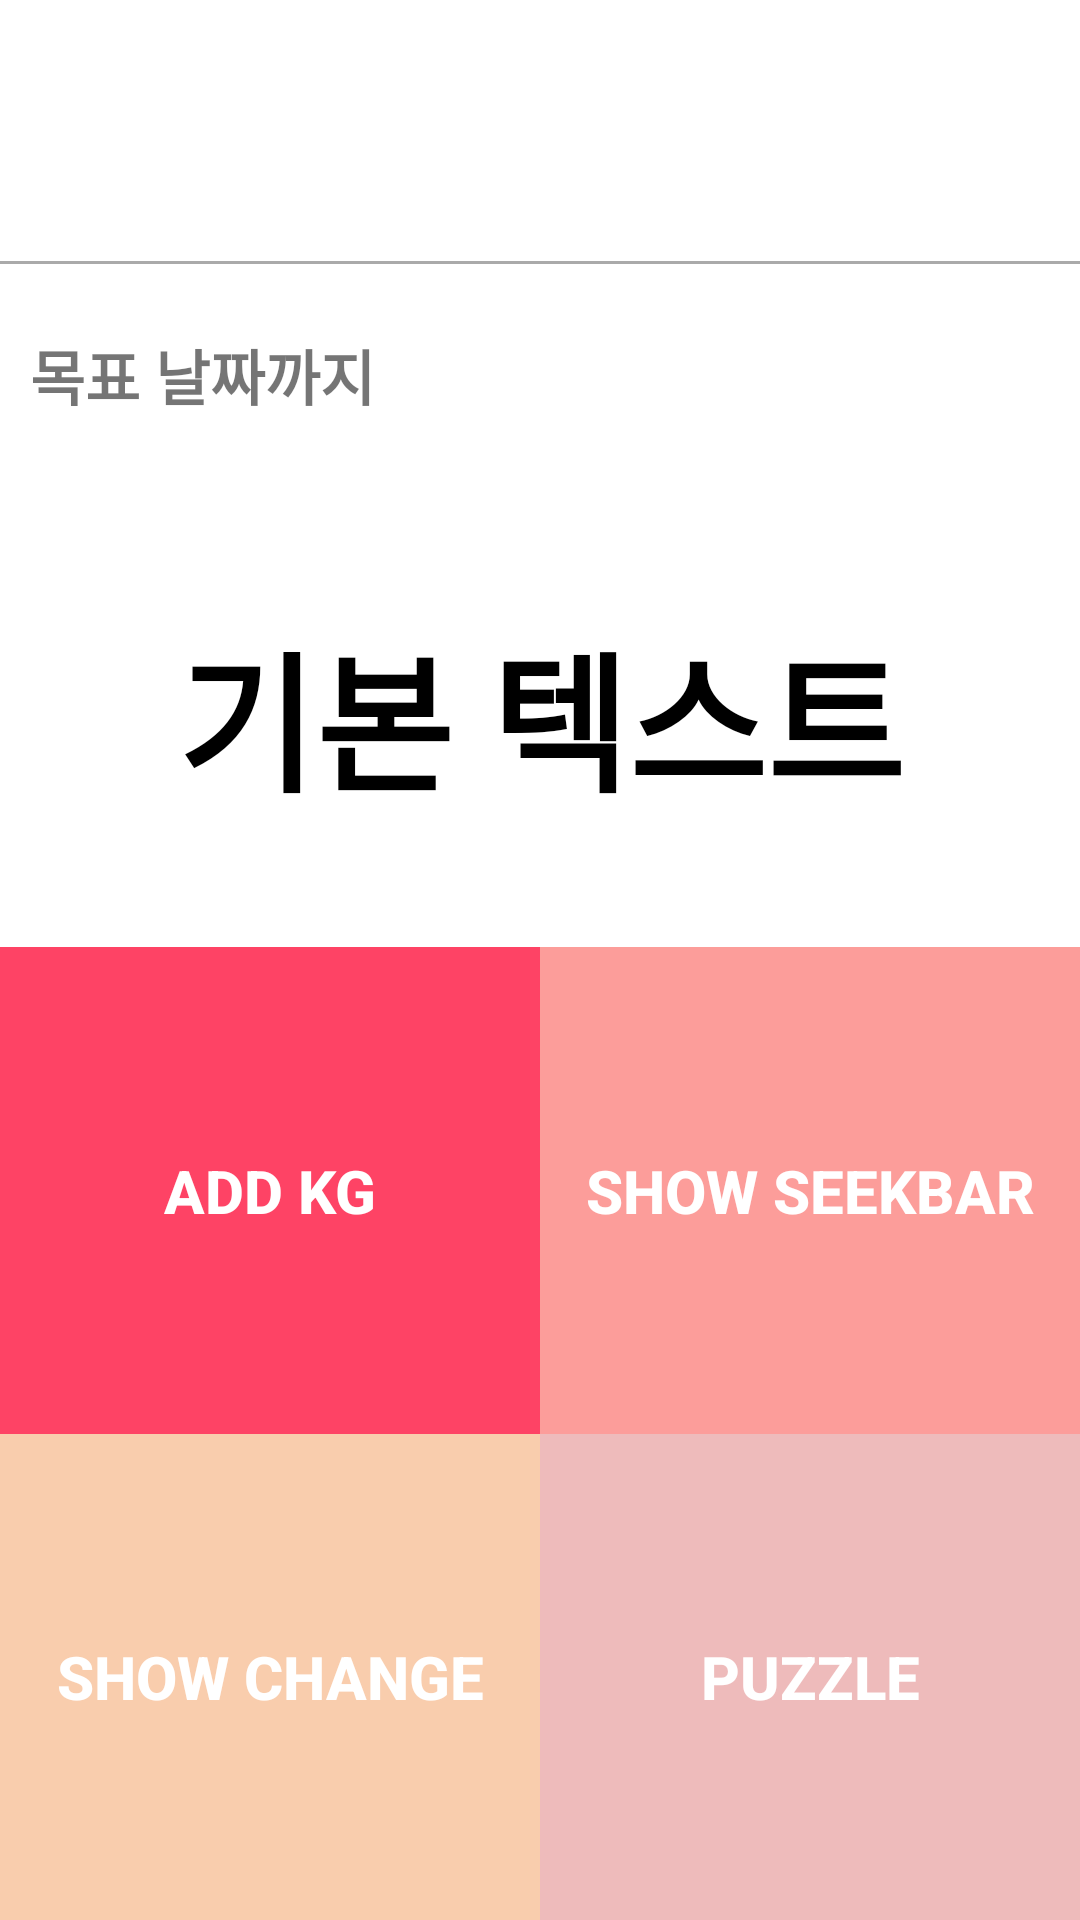

Produce the Android XML layout that renders to this screen, including the resource entries it uses.
<!-- AndroidManifest.xml: application theme AppTheme -->
<!-- res/layout/activity_main.xml -->
<?xml version="1.0" encoding="utf-8"?>
<LinearLayout xmlns:android="http://schemas.android.com/apk/res/android"
    android:orientation="vertical" android:layout_width="match_parent"
    android:layout_height="match_parent"
    android:background="#FFFFFF">
    <LinearLayout
        android:layout_width="match_parent"
        android:layout_height="0dp"
        android:layout_weight="2"
        android:orientation="vertical">
        <TextView
            android:id="@+id/welcomeUserTv"
            android:layout_margin="20dp"
            android:layout_weight="1"
            android:textStyle="bold"
            android:textSize="17dp"
            android:gravity="center"
            android:layout_width="match_parent"
            android:layout_height="wrap_content" />
        <View
            android:layout_width="match_parent"
            android:layout_height="1dp"
            android:background="@android:color/darker_gray"/>
        
        <LinearLayout
            android:layout_width="match_parent"
            android:layout_height="wrap_content"
            android:orientation="horizontal"
            android:layout_weight="1"
            android:layout_margin="10dp">
            <TextView
                android:gravity="center_vertical"
                android:text="목표 날짜까지"
                android:textStyle="bold"
                android:textSize="20dp"
                android:layout_width="wrap_content"
                android:layout_height="match_parent" />
            <TextView
                android:gravity="center_vertical"
                android:id="@+id/DdayTv"
                android:textStyle="bold"
                android:textSize="20dp"
                android:textAlignment="center"
                android:textColor="@android:color/holo_red_light"
                android:layout_width="match_parent"
                android:layout_height="match_parent" />
        </LinearLayout>
    </LinearLayout>


    <TextView
        android:textColor="#000000"
        android:id="@+id/cntView"
        android:text="기본 텍스트"
        android:textSize="50dp"
        android:textStyle="bold"
        android:gravity="center"
        android:layout_width="match_parent"
        android:layout_height="wrap_content"
        android:layout_weight="1"/>
    
    <LinearLayout
        android:layout_width="match_parent"
        android:layout_height="0dp"
        android:layout_weight="4"
        android:orientation="vertical">

        <LinearLayout
            android:layout_width="match_parent"
            android:layout_height="match_parent"
            android:layout_weight="1"
            android:orientation="horizontal">

            <Button
                android:id="@+id/goto_add_kg"
                android:layout_width="match_parent"
                android:layout_height="match_parent"
                android:layout_weight="1"
                android:background="#fe4365"
                android:text="Add KG"
                android:textColor="@android:color/white"
                android:textSize="20dp"
                android:textStyle="bold" />

            <Button
                android:id="@+id/goto_show_seekbar"
                android:layout_width="match_parent"
                android:layout_height="match_parent"
                android:layout_weight="1"
                android:background="#fc9d9a"
                android:text="Show Seekbar"
                android:textColor="@android:color/white"
                android:textSize="20dp"
                android:textStyle="bold" />
        </LinearLayout>

        <LinearLayout
            android:layout_width="match_parent"
            android:layout_weight="1"
            android:layout_height="match_parent"
            android:orientation="horizontal">
            <Button
                android:id="@+id/goto_show_change"
                android:layout_width="match_parent"
                android:layout_height="match_parent"
                android:background="#f9cdad"
                android:layout_weight="1"
                android:text="Show Change"
                android:textColor="@android:color/white"
                android:textSize="20dp"
                android:textStyle="bold" />

            <Button
                android:id="@+id/goto_puzzle_game"
                android:layout_width="match_parent"
                android:layout_height="match_parent"
                android:background="#febb"
                android:layout_weight="1"
                android:text="Puzzle"
                android:textColor="@android:color/white"
                android:textSize="20dp"
                android:textStyle="bold" />
        </LinearLayout>
    </LinearLayout>
</LinearLayout>
<!-- resources referenced by this layout -->
<resources>
  <style name="AppTheme" parent="Theme.AppCompat.Light.NoActionBar">
          
      </style>
</resources>
